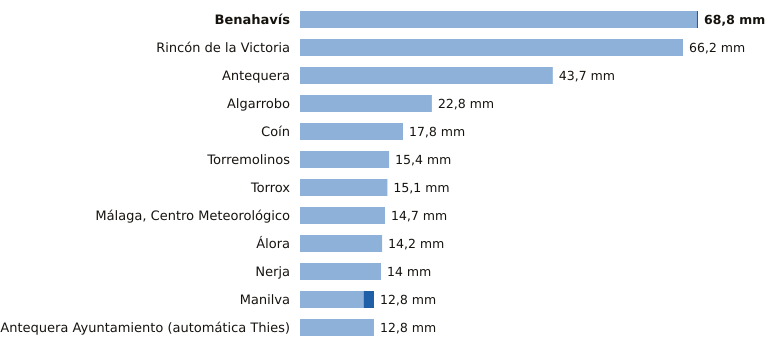

Values plotted in this chart, from the file beside it:
estacion, provincia, indicativo, mm_6_dias_anteriores, mm_hoy, mm_7_dias, horas_de_hoy
Benahavís, Málaga, 6069X, 68.6, 0.2, 68.8, 9
Rincón de la Victoria, Málaga, 6175X, 66.2, 0.0, 66.2, 7
Antequera, Málaga, 6106X, 43.7, 0.0, 43.7, 9
Algarrobo, Málaga, 6201X, 22.8, 0.0, 22.8, 8
Coín, Málaga, 6143X, 17.8, 0.0, 17.8, 8
Torremolinos, Málaga, 6088X, 15.4, 0.0, 15.4, 8
Torrox, Málaga, 6205X, 15.1, 0.0, 15.1, 9
Málaga, Centro Meteorológico, Málaga, 6156X, 14.7, 0.0, 14.7, 9
Álora, Málaga, 6127X, 14.2, 0.0, 14.2, 8
Nerja, Málaga, 6213X, 14.0, 0.0, 14.0, 8
Manilva, Málaga, 6057X, 11.0, 1.8, 12.8, 8
Antequera Ayuntamiento (automática Thies…, Málaga, 6100B, 12.8, 0.0, 12.8, 8
